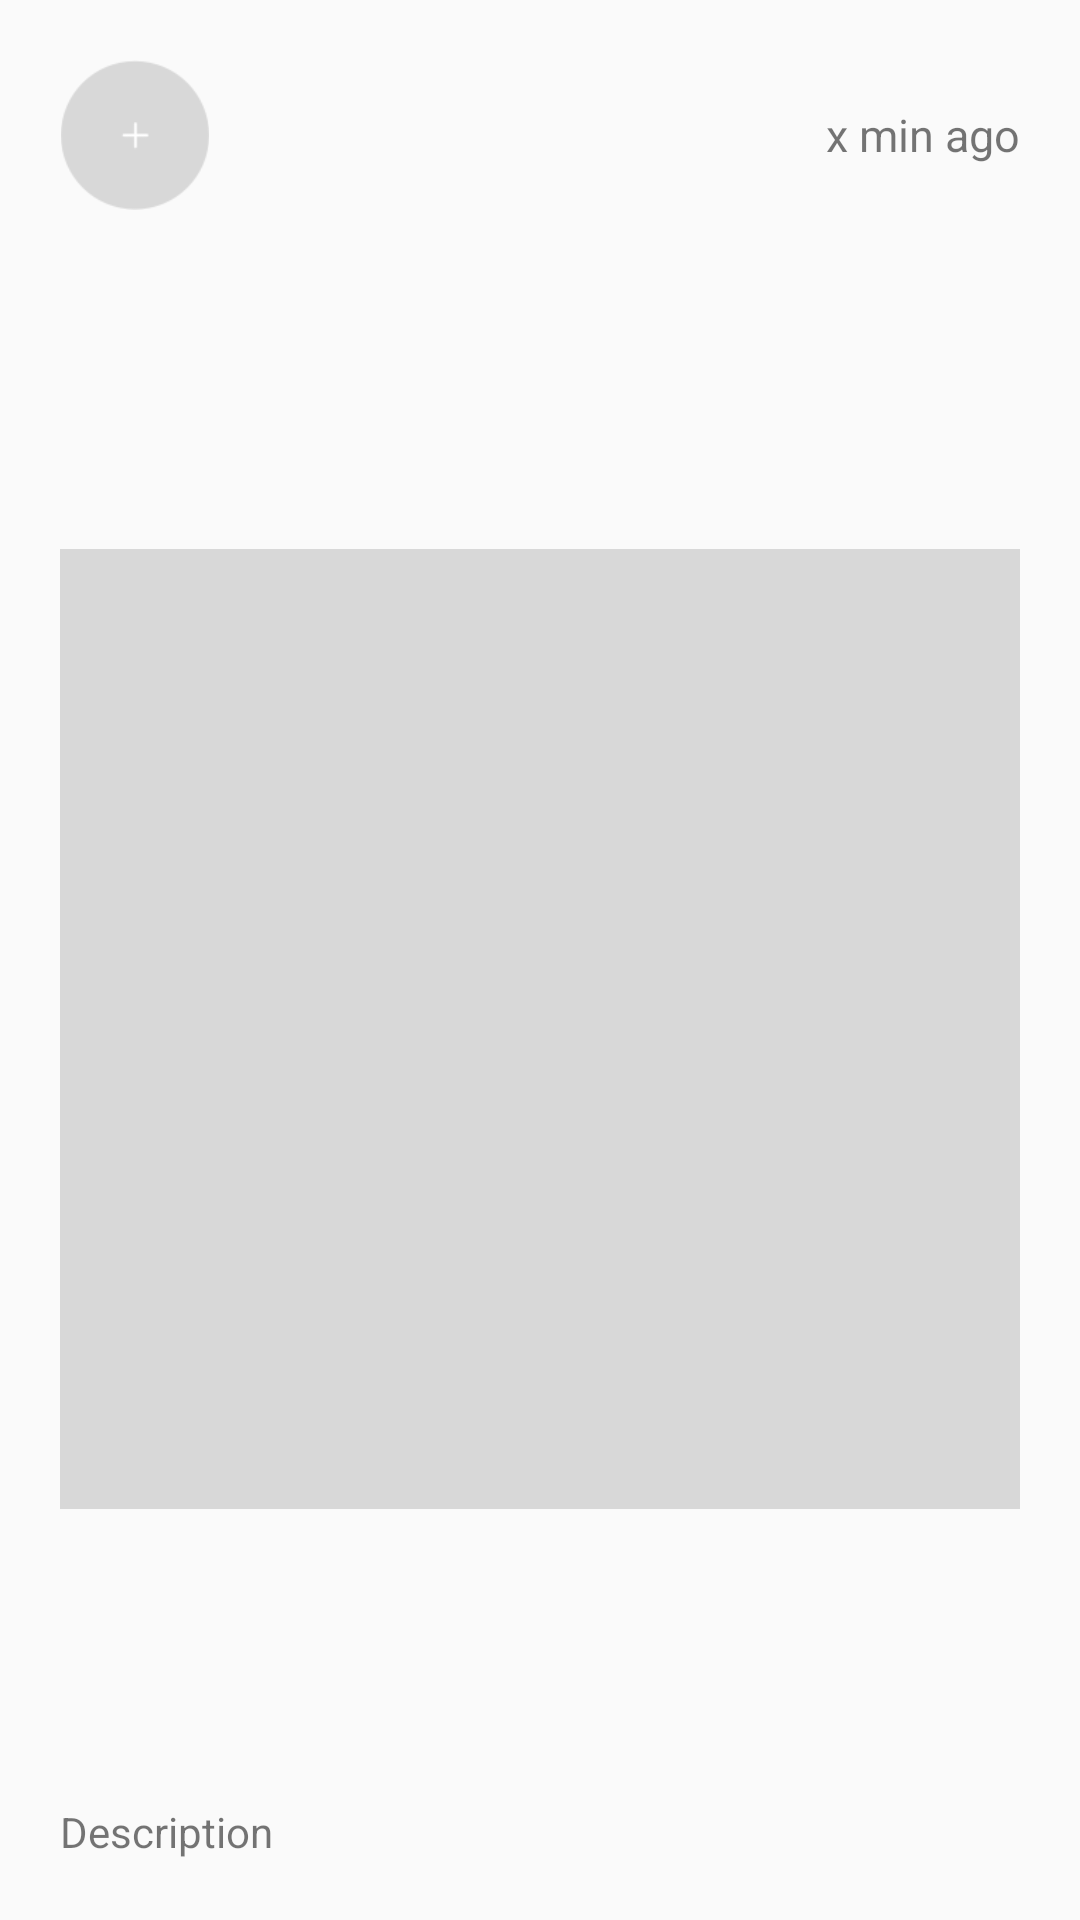

Reconstruct the res/layout file that produces this screen, plus the resources it refers to.
<!-- AndroidManifest.xml: application theme AppTheme -->
<!-- res/layout/list_view.xml -->
<?xml version="1.0" encoding="utf-8"?>
<LinearLayout xmlns:android="http://schemas.android.com/apk/res/android"
    android:layout_width="match_parent"
    android:layout_height="400dp"
    android:gravity="center_vertical"
    android:orientation="vertical"
    android:padding="20dp">

    <LinearLayout
        android:layout_width="match_parent"
        android:layout_height="wrap_content">

        <ImageView
            android:id="@+id/profile_image_feed"
            android:layout_width="50dp"
            android:layout_height="50dp"
            android:src="@drawable/addimage" />

        <TextView
            android:id="@+id/name_feed_text_view"
            android:layout_width="wrap_content"
            android:layout_height="match_parent"
            android:layout_marginLeft="10dp"
            android:gravity="center"
            android:textSize="18dp"
            android:textStyle="bold" />

        <TextView
            android:id="@+id/surname_feed_text_view"
            android:layout_width="wrap_content"
            android:layout_height="match_parent"
            android:layout_marginLeft="5dp"
            android:gravity="center"
            android:text=""
            android:textSize="18dp"
            android:textStyle="bold" />

        <TextView
            android:id="@+id/time_feed_text_view"
            android:layout_width="wrap_content"
            android:layout_height="match_parent"
            android:layout_gravity="right"
            android:layout_marginLeft="5dp"
            android:layout_weight="1"
            android:gravity="right|center"
            android:text="x min ago"
            android:textSize="15dp" />

    </LinearLayout>

    <LinearLayout
        android:layout_width="match_parent"
        android:layout_height="match_parent"
        android:layout_marginTop="15dp"
        android:orientation="vertical">

        <ImageView
            android:id="@+id/post_image_view_feed"
            android:layout_width="match_parent"
            android:layout_height="match_parent"
            android:layout_weight="1"
            android:adjustViewBounds="true"
            android:src="@drawable/post_feed" />
        <TextView
            android:id="@+id/description_text_view"
            android:layout_width="match_parent"
            android:layout_height="wrap_content"
            android:text="Description"/>

    </LinearLayout>

</LinearLayout>
<!-- resources referenced by this layout -->
<resources>
  <!-- drawable addimage: png bitmap (drawable, 2770 bytes) -->
  <!-- drawable post_feed: png bitmap (drawable, 658189 bytes) -->
  <style name="AppTheme" parent="Theme.AppCompat.Light.DarkActionBar">
          
          <item name="colorPrimary">@color/colorPrimary</item>
          <item name="colorPrimaryDark">@color/colorPrimaryDark</item>
          <item name="colorAccent">@color/colorAccent</item>
      </style>
  <color name="colorPrimary">#3F51B5</color>
  <color name="colorPrimaryDark">#303F9F</color>
  <color name="colorAccent">#FF4081</color>
</resources>
